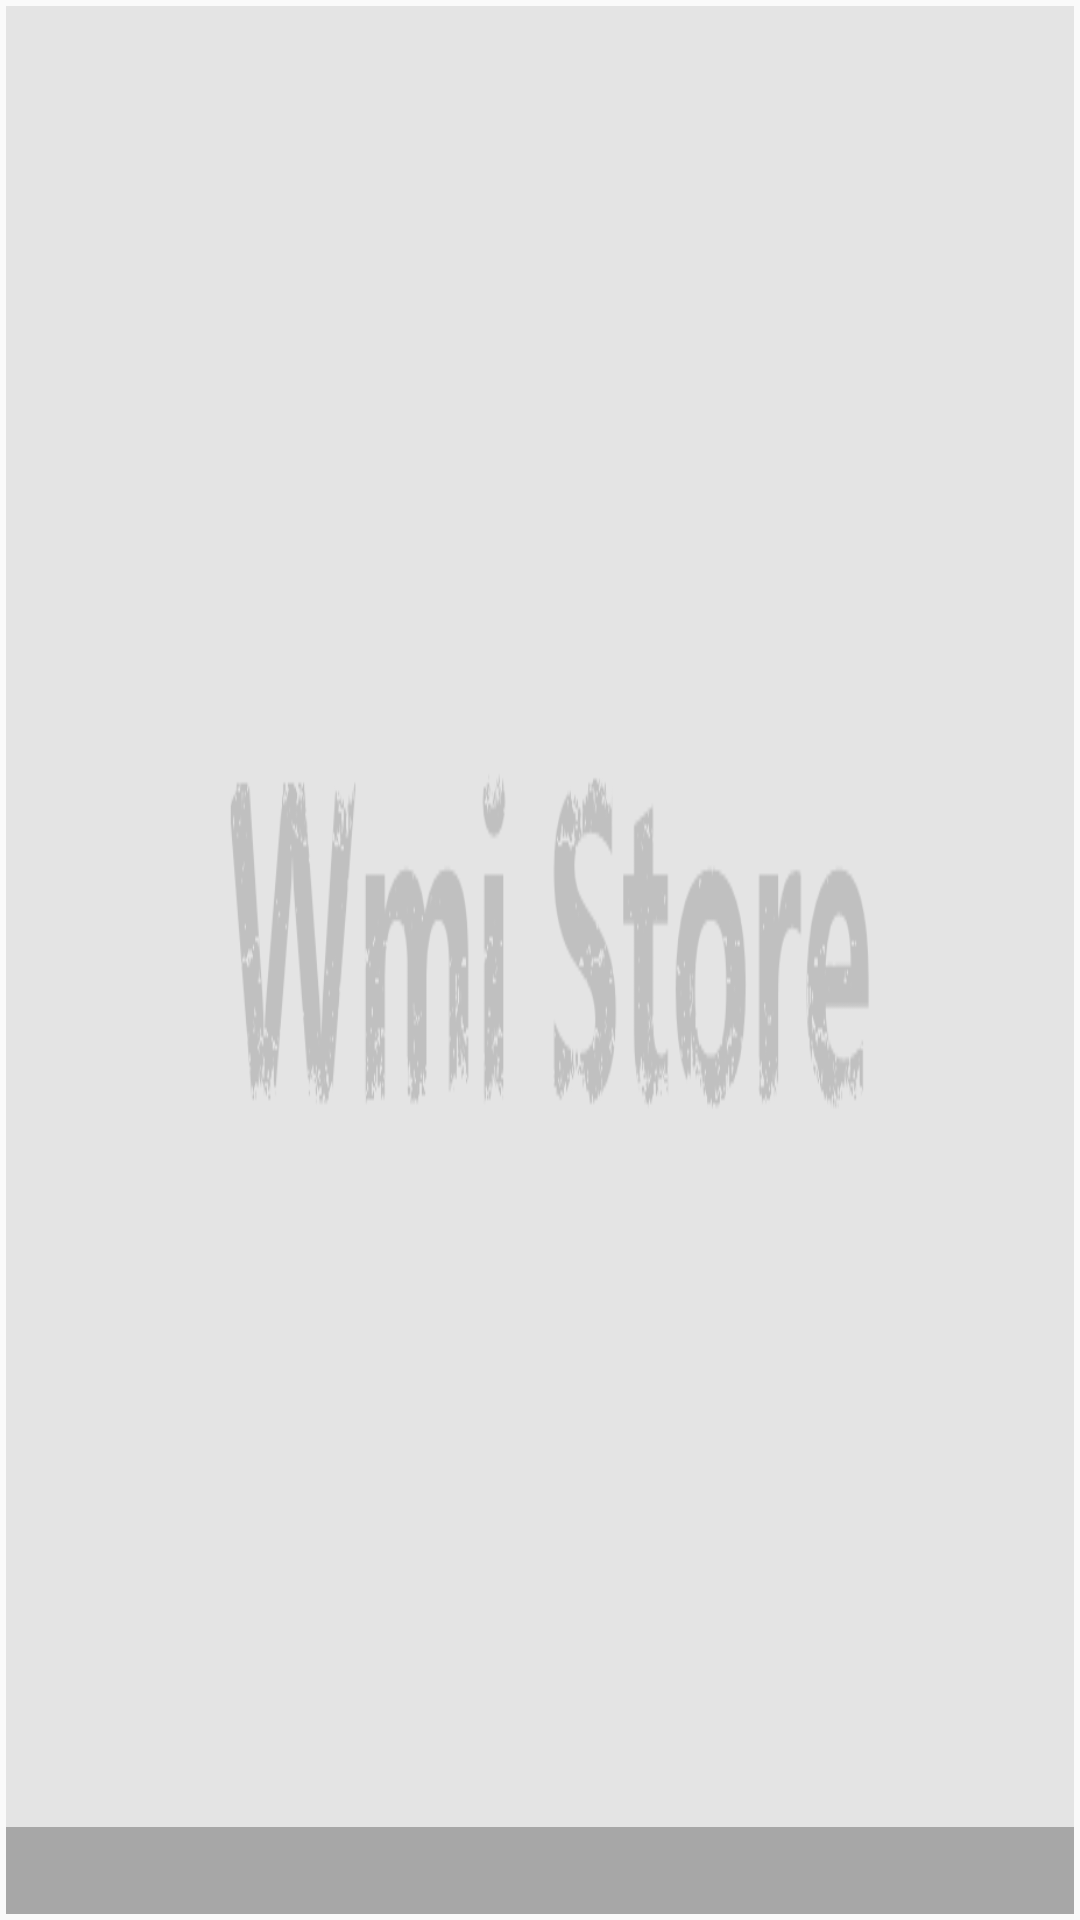

This screen was rendered from an Android layout file. Write that file and the resources it references.
<!-- AndroidManifest.xml: application theme CustomActionBarTheme -->
<!-- res/layout/holder_image_looper.xml -->
<?xml version="1.0" encoding="utf-8"?>
<RelativeLayout xmlns:android="http://schemas.android.com/apk/res/android"
    android:layout_width="match_parent"
    android:layout_height="135dp"
    android:padding="2dp">

    <android.support.v4.view.ViewPager
        android:id="@+id/viewpager"
        android:layout_width="match_parent"
        android:layout_height="match_parent"
        android:background="@drawable/default_image" />

    <LinearLayout
        android:layout_width="match_parent"
        android:layout_height="wrap_content"
        android:layout_alignBottom="@id/viewpager"
        android:background="#44000000"
        android:orientation="horizontal">

        <TextView
            android:id="@+id/tv_des"
            android:layout_width="0dp"
            android:layout_weight="2"
            android:singleLine="true"
            android:layout_height="wrap_content"
            android:gravity="center|left"
            android:padding="5dip"
            android:textColor="#ffffff"
            android:textSize="14sp" />

        <LinearLayout
            android:id="@+id/ll_point_group"
            android:layout_width="0dp"
            android:gravity="center|right"
            android:layout_height="match_parent"
            android:layout_weight="1"
            android:layout_gravity="center_horizontal"
            android:orientation="horizontal"
            android:padding="5dip"></LinearLayout>
    </LinearLayout>
</RelativeLayout>
<!-- resources referenced by this layout -->
<resources>
  <!-- drawable default_image: png bitmap (drawable-xxhdpi, 21996 bytes) -->
  <style name="CustomActionBarTheme" parent="@style/Theme.AppCompat.Light">
          <item name="android:windowContentOverlay">@null</item>
      </style>
</resources>
